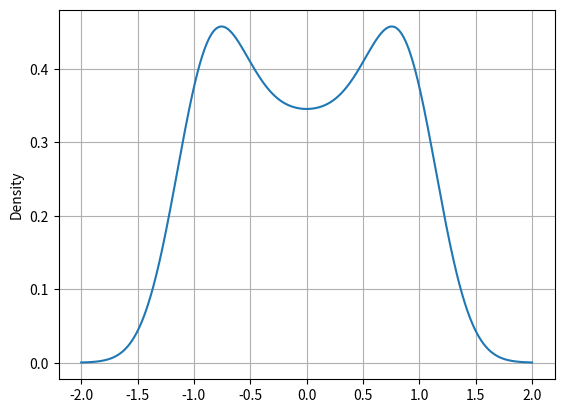

Generate this figure with matplotlib:
#!/usr/bin/env python3
# vim: set fileencoding=utf-8

import numpy as np
import pandas
import matplotlib.pyplot as plt

# hodnoty na x-ové ose
r = np.linspace(0, 2*np.pi, 100)

# konstrukce datové struktury Series
s = pandas.Series(data=np.sin(r), index=r)

# tisk obsahu Series
print(s)

# vytvoření grafu
s.plot.kde(grid=True)

# uložení grafu
plt.savefig("series_plot_05.png")

# vykreslení grafu
plt.show()
